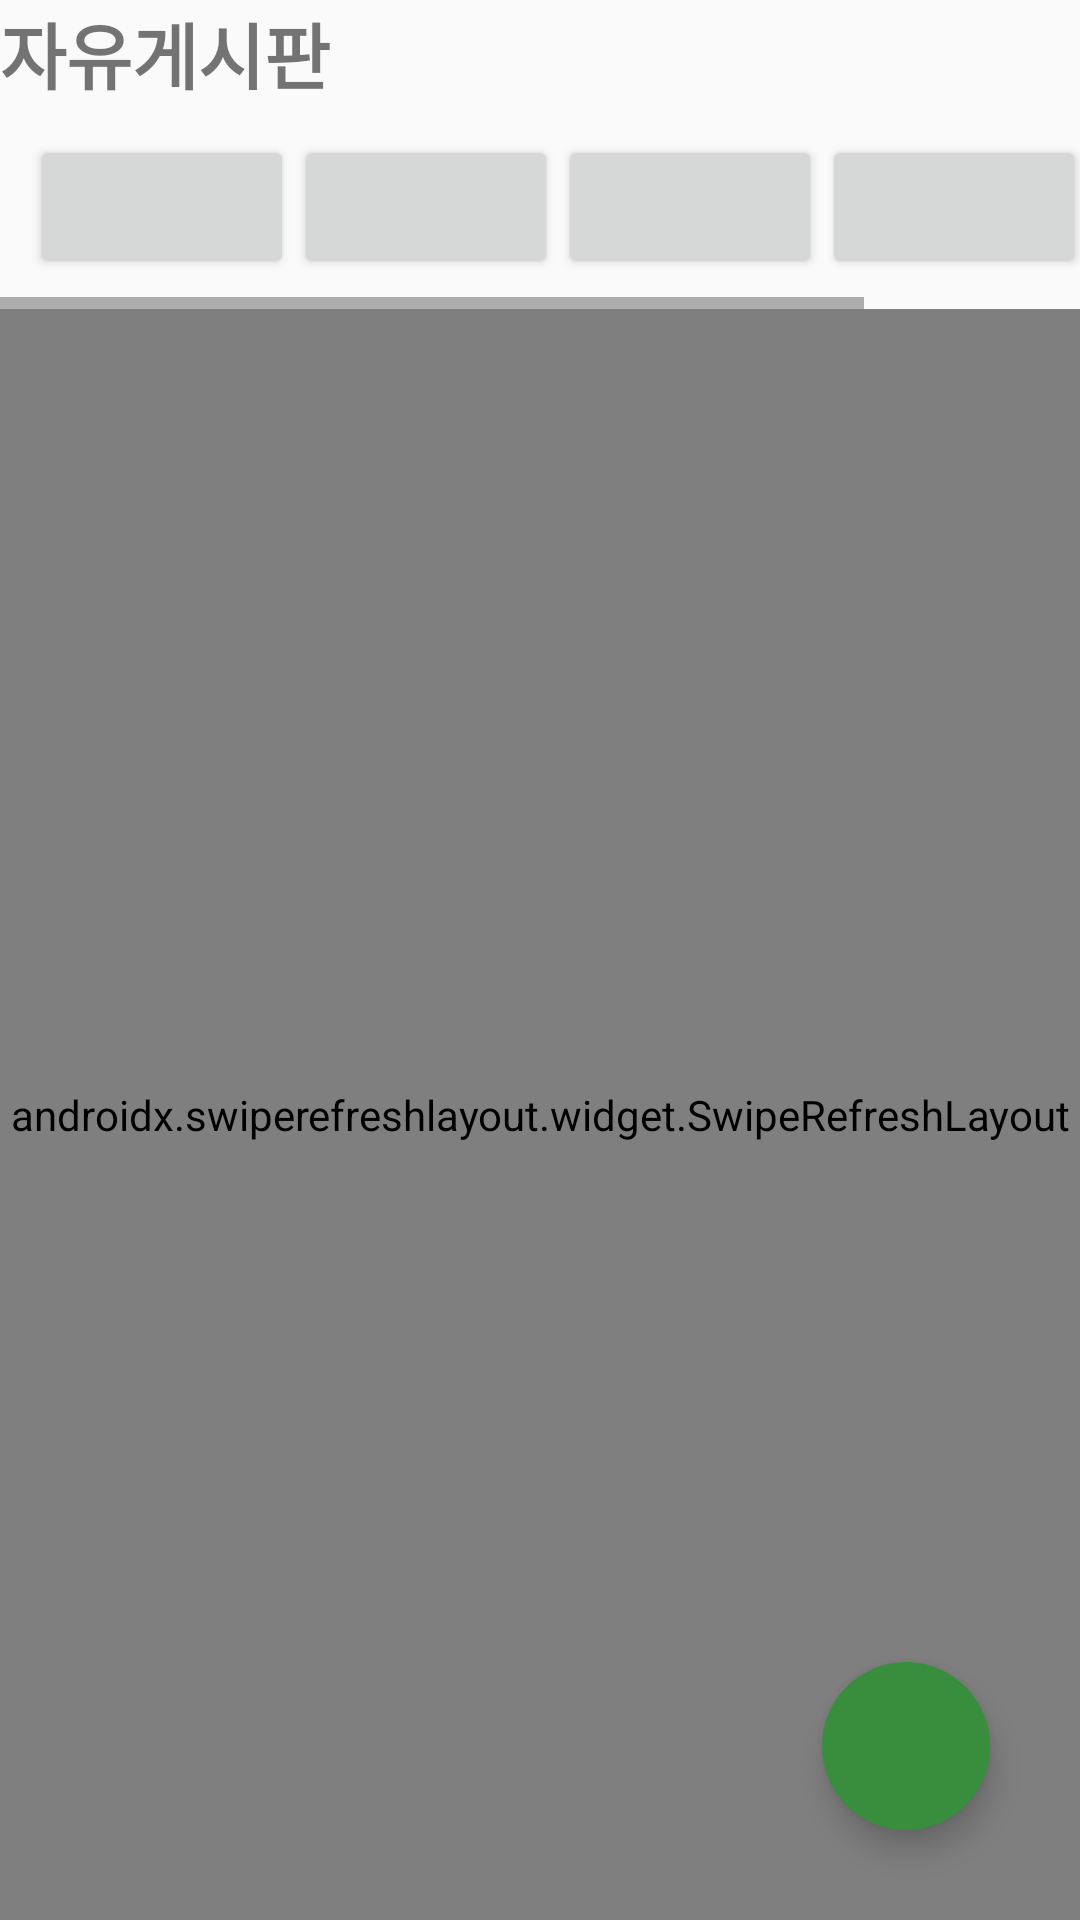

The Android layout XML behind this screen, and the referenced resources:
<!-- AndroidManifest.xml: application theme Theme.AppCompat -->
<!-- res/layout/fragment_board.xml -->
<?xml version="1.0" encoding="utf-8"?>
<androidx.coordinatorlayout.widget.CoordinatorLayout android:layout_width="match_parent"
    android:layout_height="match_parent"
    xmlns:app="http://schemas.android.com/apk/res-auto"
    xmlns:android="http://schemas.android.com/apk/res/android"
    xmlns:tools="http://schemas.android.com/tools">

    <androidx.constraintlayout.widget.ConstraintLayout
        android:layout_width="match_parent"
        android:layout_height="match_parent">

        <TextView
            android:id="@+id/board_title"
            android:layout_width="match_parent"
            android:layout_height="wrap_content"
            android:text="자유게시판"
            android:textSize="24sp"
            android:textStyle="bold"
            app:layout_constraintTop_toTopOf="parent"
            app:layout_constraintLeft_toLeftOf="parent"
            app:layout_constraintRight_toRightOf="parent"
            app:layout_constraintBottom_toTopOf="@id/board_category"/>

        <HorizontalScrollView
            android:id="@+id/board_category"
            android:layout_width="match_parent"
            android:layout_height="wrap_content"
            app:layout_constraintBottom_toTopOf="@id/board_swipeLayout"
            app:layout_constraintLeft_toLeftOf="parent"
            app:layout_constraintRight_toRightOf="parent"
            app:layout_constraintStart_toStartOf="parent"
            app:layout_constraintTop_toBottomOf="@id/board_title">

            <androidx.appcompat.widget.LinearLayoutCompat
                android:layout_width="wrap_content"
                android:layout_height="wrap_content"
                android:orientation="horizontal"
                android:layout_margin="10dp">

                <Button
                    android:id="@+id/board_category_btn1"
                    android:layout_width="wrap_content"
                    android:layout_height="wrap_content" />

                <Button
                    android:id="@+id/board_category_btn2"
                    android:layout_width="wrap_content"
                    android:layout_height="wrap_content" />

                <Button
                    android:id="@+id/board_category_btn3"
                    android:layout_width="wrap_content"
                    android:layout_height="wrap_content" />

                <Button
                    android:id="@+id/board_category_btn4"
                    android:layout_width="wrap_content"
                    android:layout_height="wrap_content" />

                <Button
                    android:id="@+id/board_category_btn5"
                    android:layout_width="wrap_content"
                    android:layout_height="wrap_content" />

            </androidx.appcompat.widget.LinearLayoutCompat>

        </HorizontalScrollView>

        <androidx.swiperefreshlayout.widget.SwipeRefreshLayout
            android:id="@+id/board_swipeLayout"
            android:layout_width="match_parent"
            android:layout_height="0dp"
            app:layout_constraintTop_toBottomOf="@id/board_category"
            app:layout_constraintLeft_toLeftOf="parent"
            app:layout_constraintRight_toRightOf="parent"
            app:layout_constraintBottom_toBottomOf="parent">

            <androidx.recyclerview.widget.RecyclerView
                android:id="@+id/board_post_recyclerView"
                android:layout_width="match_parent"
                android:layout_height="match_parent"                  />

        </androidx.swiperefreshlayout.widget.SwipeRefreshLayout>


        <com.google.android.material.floatingactionbutton.FloatingActionButton
            android:id="@+id/board_add_fab"
            android:layout_width="wrap_content"
            android:layout_height="wrap_content"
            app:borderWidth="0dp"
            android:src="@drawable/ic_baseline_add_24"
            android:backgroundTint="@color/green_700"
            android:tint="@color/white"
            app:fabSize="normal"
            android:layout_margin="30dp"
            app:layout_constraintBottom_toBottomOf="parent"
            app:layout_constraintRight_toRightOf="parent" />


    </androidx.constraintlayout.widget.ConstraintLayout>
</androidx.coordinatorlayout.widget.CoordinatorLayout>
<!-- resources referenced by this layout -->
<resources>
  <color name="green_700">#388E3C</color>
  <color name="white">#FFFFFFFF</color>
  <style name="Theme.AppCompat" parent="Theme.AppCompat.Light.NoActionBar">
          
          <item name="colorPrimary">#0F77CA</item>
          <item name="colorPrimaryVariant">@color/green_700</item>
          <item name="colorOnPrimary">@color/white</item>
          
          <item name="colorSecondary">@color/yellow_200</item>
          <item name="colorSecondaryVariant">@color/yellow_700</item>
          <item name="colorOnSecondary">@color/black</item>
          
          <item name="android:statusBarColor" tools:targetApi="l">?attr/colorPrimaryVariant</item>
          
      </style>
  <color name="yellow_200">#FFF59D</color>
  <color name="yellow_700">#FBC02D</color>
  <color name="black">#FF000000</color>
</resources>
